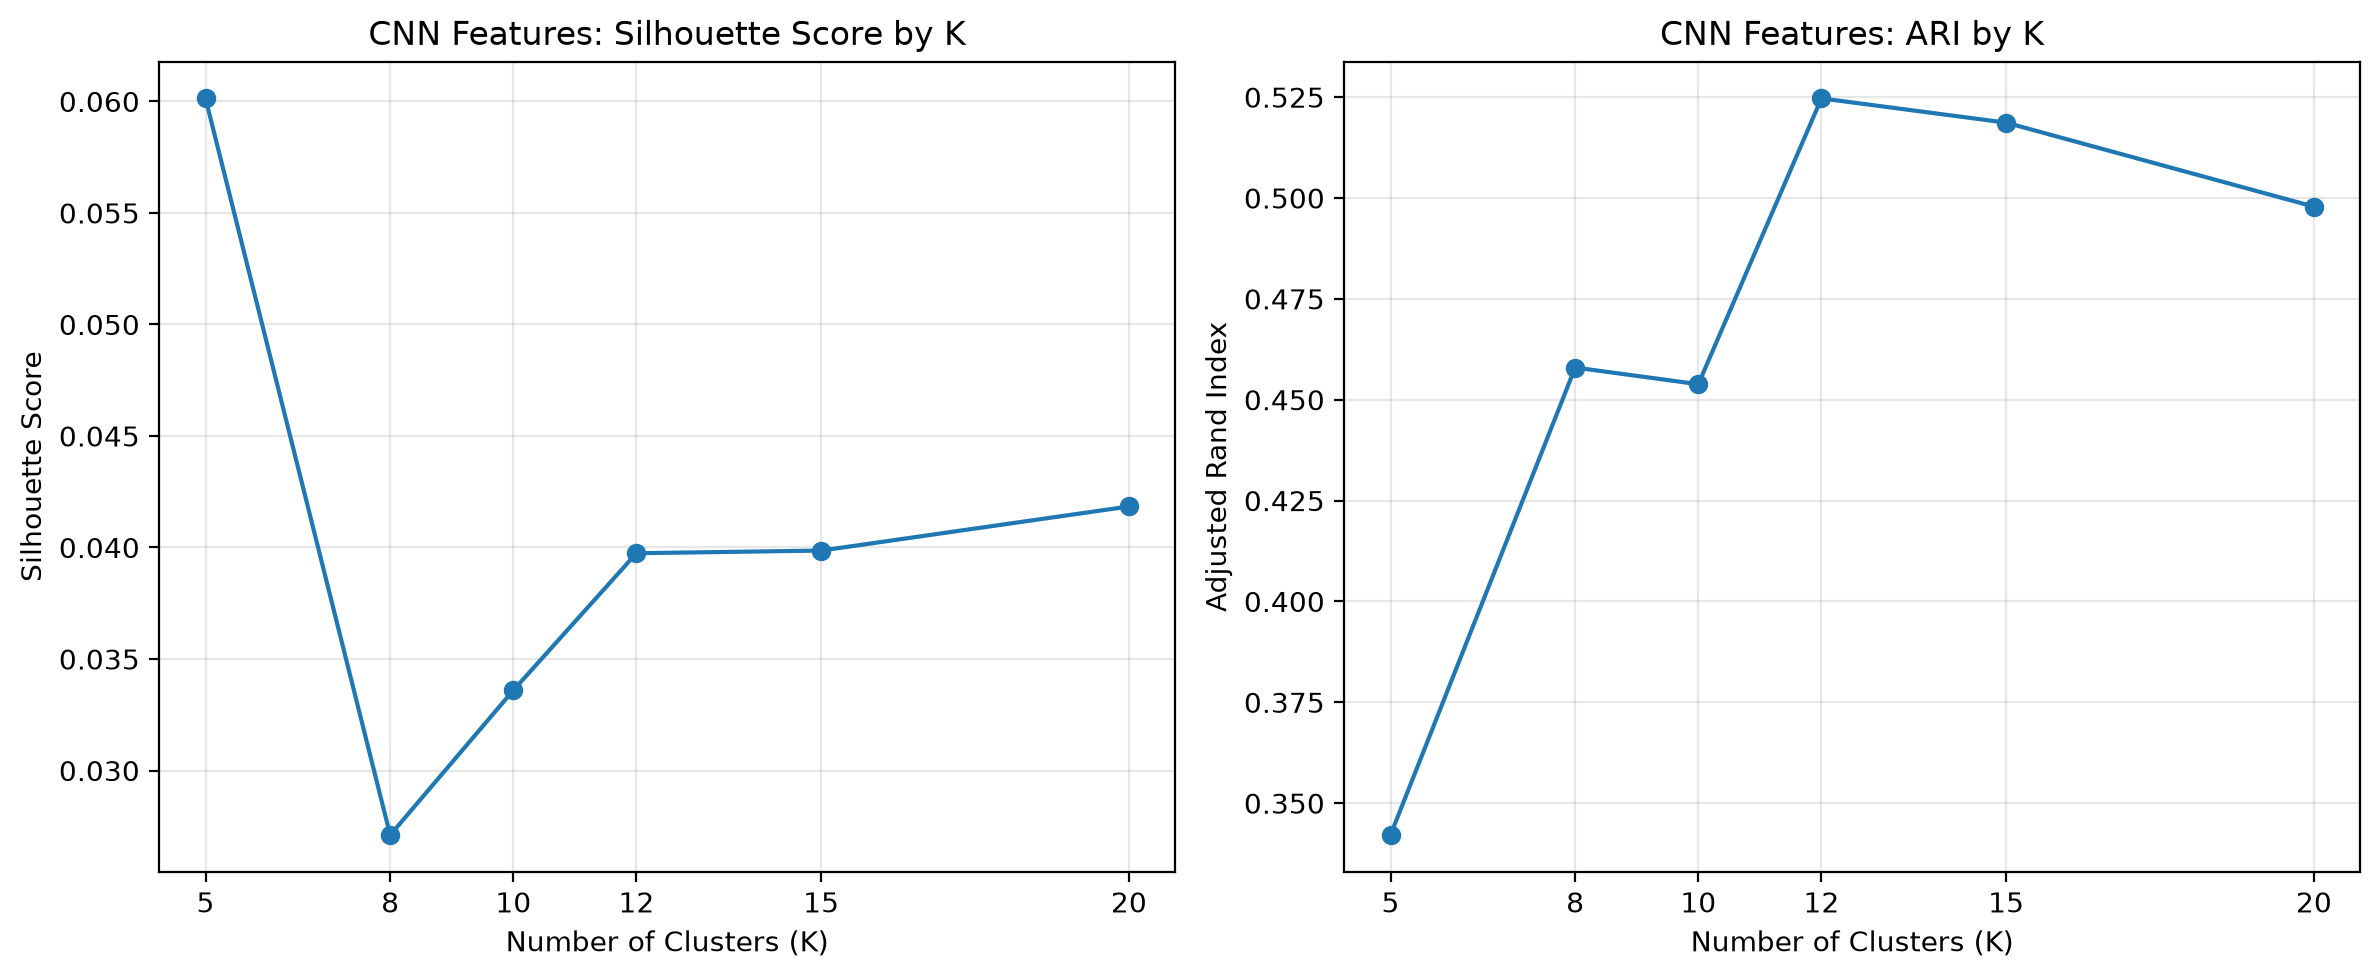

Data behind this chart, as committed beside it:
K, Clusters Found, Silhouette Score, ARI, Clustering Seconds
5, 5, 0.06014, 0.3421, 1.99
8, 8, 0.02711, 0.458, 2.049
10, 10, 0.0336, 0.4538, 2.413
12, 12, 0.03974, 0.5247, 2.748
15, 15, 0.03986, 0.5187, 3.138
20, 20, 0.04184, 0.4979, 3.71
